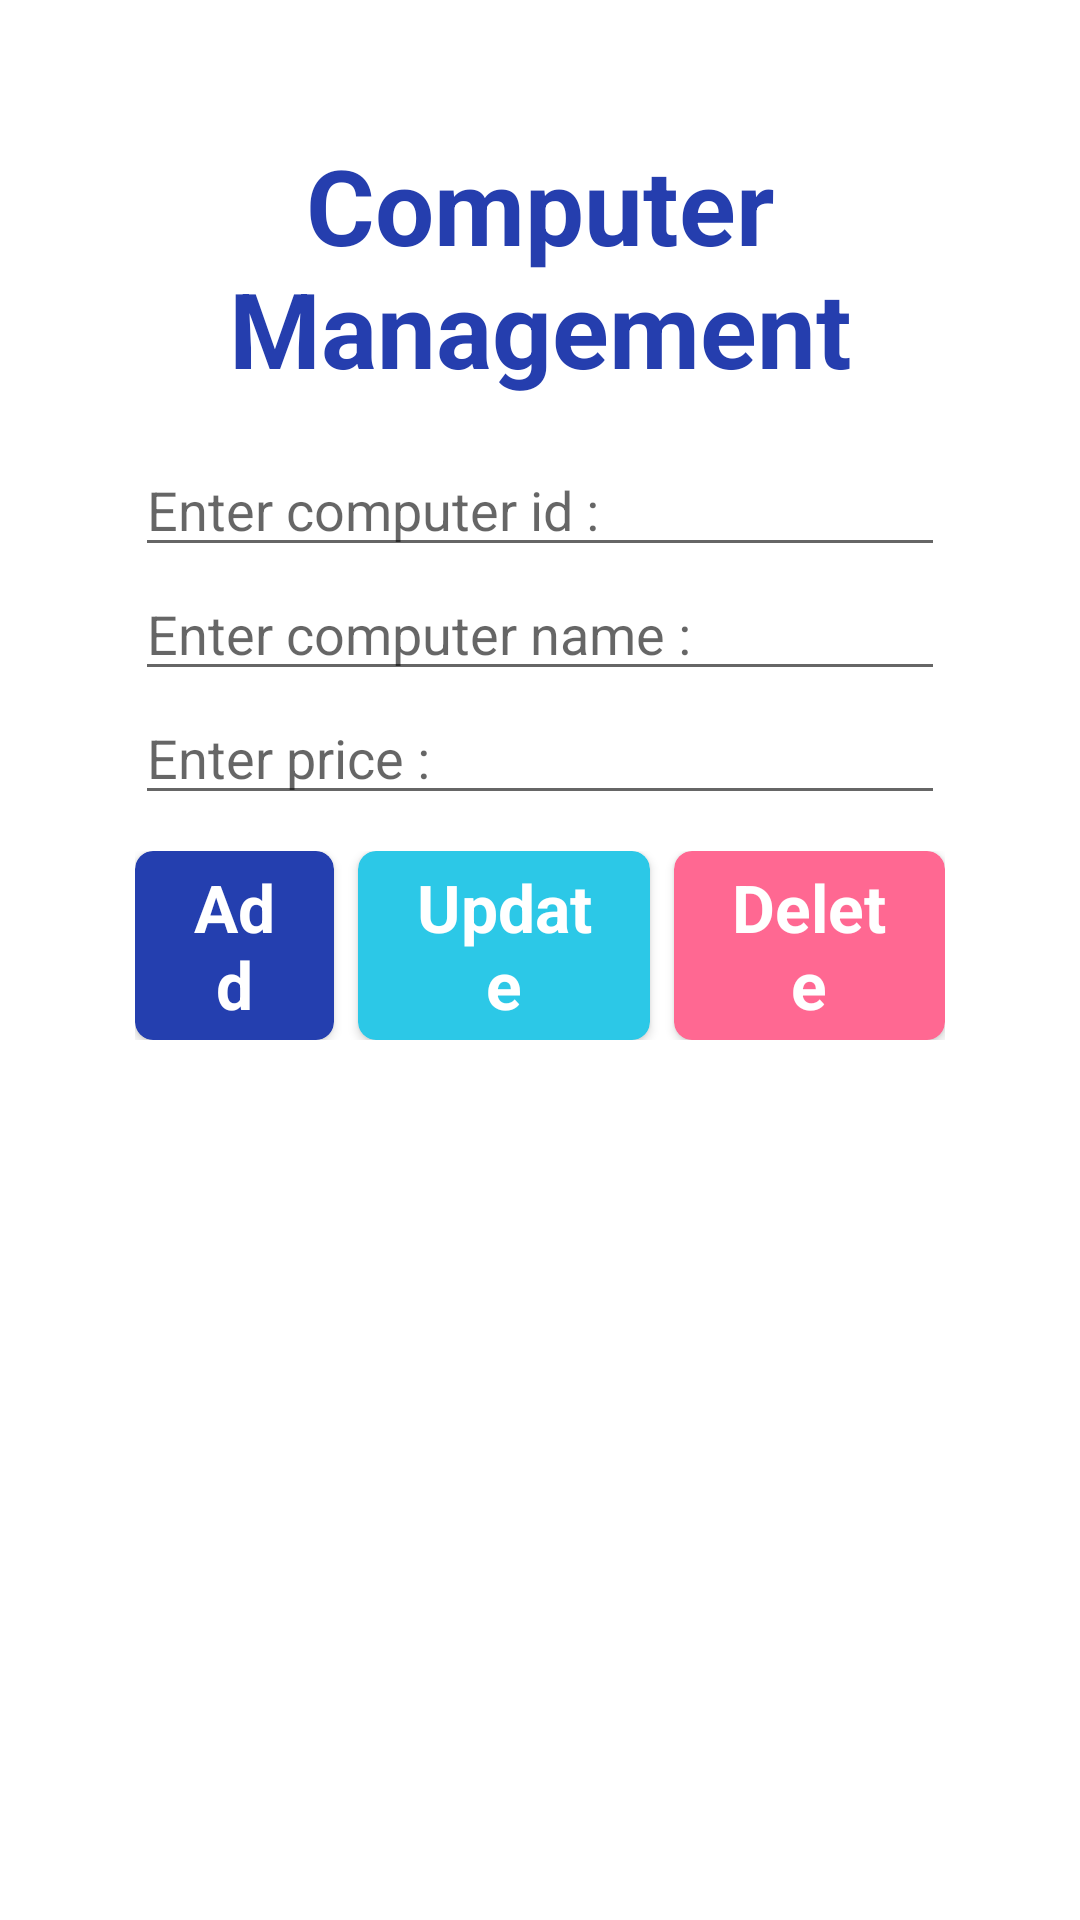

Reconstruct the res/layout file that produces this screen, plus the resources it refers to.
<!-- AndroidManifest.xml: application theme Theme.BookManagementSqlite -->
<!-- res/layout/activity_main.xml -->
<?xml version="1.0" encoding="utf-8"?>
<RelativeLayout  xmlns:android="http://schemas.android.com/apk/res/android"
    xmlns:app="http://schemas.android.com/apk/res-auto"
    xmlns:tools="http://schemas.android.com/tools"
    android:layout_width="match_parent"
    android:layout_height="match_parent"
    android:orientation="vertical"
    android:gravity="center"
    android:padding="15dp"
    tools:context=".MainActivity">

    <RelativeLayout
        android:id="@+id/actions"
        android:layout_width="match_parent"
        android:layout_height="wrap_content"
        android:layout_marginTop="30dp">

        <LinearLayout
            android:layout_width="match_parent"
            android:layout_height="wrap_content"
            android:orientation="vertical">

            <TextView
                android:id="@+id/textView2"
                android:layout_width="match_parent"
                android:layout_height="wrap_content"
                android:layout_centerHorizontal="true"
                android:layout_centerVertical="true"
                android:layout_marginBottom="15dp"
                android:gravity="center_horizontal"
                android:text="Computer Management"
                android:textColor="#253eae"
                android:textStyle="bold"
                android:textSize="35sp" />

            <EditText
                android:id="@+id/computerId"
                android:layout_width="match_parent"
                android:layout_height="wrap_content"
                android:layout_marginLeft="30dp"
                android:layout_marginRight="30dp"
                android:ems="10"
                android:hint="Enter computer id : "
                 />

            <EditText
                android:id="@+id/computerName"
                android:layout_width="match_parent"
                android:layout_height="wrap_content"
                android:layout_marginLeft="30dp"
                android:layout_marginRight="30dp"
                android:ems="10"
                android:hint="Enter computer name : "
                 />
            <EditText
                android:id="@+id/computerPrice"
                android:layout_width="match_parent"
                android:layout_height="wrap_content"
                android:layout_marginLeft="30dp"
                android:layout_marginRight="30dp"
                android:ems="10"
                android:hint="Enter price : "
                 />

            <LinearLayout
                android:layout_width="match_parent"
                android:layout_height="match_parent"
                android:layout_marginLeft="30dp"
                android:layout_marginTop="12dp"
                android:layout_marginRight="30dp"
                android:orientation="horizontal"
                android:weightSum="3">

                <androidx.cardview.widget.CardView
                    android:id="@+id/addComputer"
                    android:layout_width="wrap_content"
                    android:layout_height="match_parent"
                    android:layout_weight="1"
                    android:clipToPadding="false"
                    android:onClick="addTodo"
                    app:cardBackgroundColor="#243faf"
                    app:cardCornerRadius="6dp"
                    app:contentPaddingBottom="4dp"
                    app:contentPaddingLeft="16dp"
                    app:contentPaddingRight="16dp"
                    app:contentPaddingTop="4dp">

                    <TextView
                        android:id="@+id/textView3"
                        android:layout_width="match_parent"
                        android:layout_height="wrap_content"
                        android:gravity="center_horizontal"
                        android:text="Add"
                        android:textStyle="bold"
                        android:textColor="#ffffff"
                        android:textSize="22dp" />
                </androidx.cardview.widget.CardView>

                <androidx.cardview.widget.CardView
                    android:id="@+id/UpdateComputers"
                    android:layout_width="wrap_content"
                    android:layout_height="match_parent"
                    android:layout_marginLeft="8dp"
                    android:layout_marginRight="8dp"
                    android:layout_weight="1"
                    android:clipToPadding="false"
                    android:onClick="updateTodo"
                    app:cardBackgroundColor="#2cc8e7"
                    app:cardCornerRadius="6dp"
                    app:contentPaddingBottom="4dp"
                    app:contentPaddingLeft="16dp"
                    app:contentPaddingRight="16dp"
                    app:contentPaddingTop="4dp">

                    <TextView
                        android:id="@+id/textView4"
                        android:layout_width="match_parent"
                        android:layout_height="wrap_content"
                        android:gravity="center_horizontal"
                        android:text="Update"
                        android:textStyle="bold"
                        android:textColor="#ffffff"
                        android:textSize="22dp" />
                </androidx.cardview.widget.CardView>

                <androidx.cardview.widget.CardView
                    android:id="@+id/DeleteComputers"
                    android:layout_width="wrap_content"
                    android:layout_height="wrap_content"
                    android:layout_weight="1"
                    android:clipToPadding="false"
                    android:onClick="deleteTodo"
                    app:cardBackgroundColor="#ff6892"
                    app:cardCornerRadius="6dp"
                    app:contentPaddingBottom="4dp"
                    app:contentPaddingLeft="16dp"
                    app:contentPaddingRight="16dp"
                    app:contentPaddingTop="4dp">

                    <TextView
                        android:id="@+id/textView5"
                        android:layout_width="match_parent"
                        android:layout_height="wrap_content"
                        android:gravity="center_horizontal"
                        android:text="Delete"
                        android:textStyle="bold"
                        android:textColor="#ffffff"
                        android:textSize="22dp" />
                </androidx.cardview.widget.CardView>
            </LinearLayout>
        </LinearLayout>
    </RelativeLayout>
    <ListView
        android:id="@+id/listView2"
        android:layout_width="match_parent"
        android:layout_height="match_parent"
        android:layout_below="@id/actions"
        android:layout_marginTop="18dp" />



</RelativeLayout>
<!-- resources referenced by this layout -->
<resources>
  <style name="Theme.BookManagementSqlite" parent="Theme.MaterialComponents.DayNight.DarkActionBar">
          
          <item name="colorPrimary">@color/purple_500</item>
          <item name="colorPrimaryVariant">@color/purple_700</item>
          <item name="colorOnPrimary">@color/white</item>
          
          <item name="colorSecondary">@color/teal_200</item>
          <item name="colorSecondaryVariant">@color/teal_700</item>
          <item name="colorOnSecondary">@color/black</item>
          
          <item name="android:statusBarColor">?attr/colorPrimaryVariant</item>
          
      </style>
  <!-- not gathered from this repository: default colours our renderer supplied (Android Studio template values) -->
  <color name="purple_500">#FF6200EE</color>
  <color name="purple_700">#FF3700B3</color>
  <color name="teal_200">#FF03DAC5</color>
  <color name="teal_700">#FF018786</color>
  <color name="black">#FF000000</color>
  <color name="white">#FFFFFFFF</color>
</resources>
